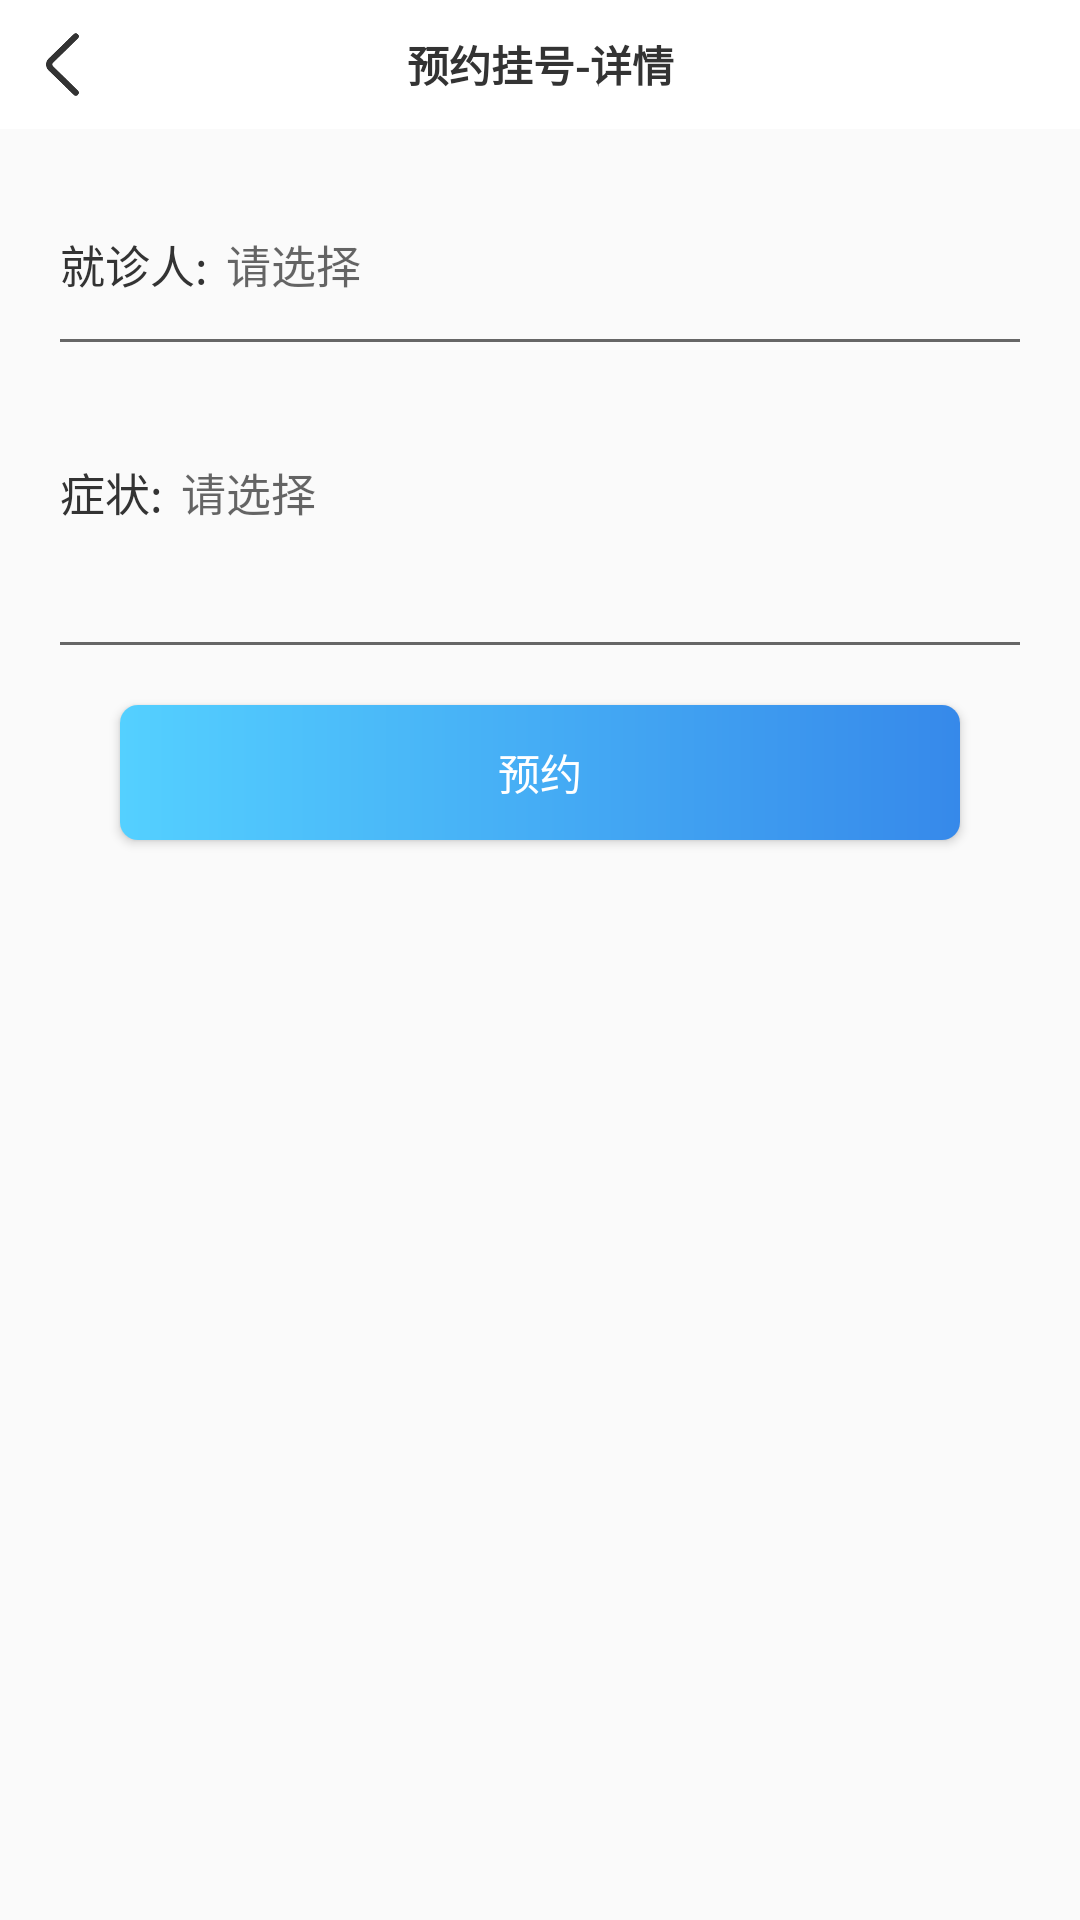

Write the Android layout XML for this screen, with the resource values it uses.
<!-- AndroidManifest.xml: application theme Theme.AppCompat.DayNight.NoActionBar -->
<!-- res/layout/activity_yygh_xq.xml -->
<?xml version="1.0" encoding="utf-8"?>
<androidx.constraintlayout.widget.ConstraintLayout xmlns:android="http://schemas.android.com/apk/res/android"
    xmlns:app="http://schemas.android.com/apk/res-auto"
    xmlns:tools="http://schemas.android.com/tools"
    android:layout_width="match_parent"
    android:layout_height="match_parent"
    tools:context=".Yygh_xq">
    <LinearLayout
        android:layout_width="match_parent"
        android:orientation="vertical"
        android:layout_height="match_parent">
        <RelativeLayout style="@style/top_bar">
            <ImageView
                android:id="@+id/back"
                style="@style/top_bar_return" />
            <TextView
                style="@style/top_bar_title"
                android:text="预约挂号-详情" />
        </RelativeLayout>
        <LinearLayout
            android:layout_width="match_parent"
            android:orientation="vertical"
            android:layout_margin="20dp"
            android:layout_height="match_parent">
            
            
            
            
            
            
            
            
            
            
            
            
            
            
            
            
            
            
            
            
            
            
            
            
            
            <LinearLayout
                android:layout_width="match_parent"
                android:layout_height="50dp"
                >
                <TextView
                    android:layout_width="wrap_content"
                    android:layout_height="match_parent"
                    android:text="就诊人:"
                    android:gravity="center_vertical"
                    android:textColor="#333"
                    android:textSize="15sp"/>
                <TextView
                    android:id="@+id/jzr"
                    android:layout_width="match_parent"
                    android:layout_height="match_parent"
                    android:hint="请选择"
                    android:layout_marginLeft="6dp"
                    android:gravity="center_vertical"
                    android:textColor="#333"
                    android:textSize="15sp"/>
            </LinearLayout>
            <View
                android:layout_width="match_parent"
                android:layout_height="1dp"
                android:background="#666"/>

            <LinearLayout
                android:layout_width="match_parent"
                android:layout_height="100dp"
                >
                <TextView
                    android:layout_width="wrap_content"
                    android:layout_height="match_parent"
                    android:text="症状:"
                    android:gravity="center_vertical"
                    android:textColor="#333"
                    android:textSize="15sp"/>
                <EditText
                    android:id="@+id/msg"
                    android:layout_width="match_parent"
                    android:layout_height="match_parent"
                    android:hint="请选择"
                    android:background="@null"
                    android:layout_marginLeft="6dp"
                    android:gravity="center_vertical"
                    android:textColor="#333"
                    android:textSize="15sp"/>
            </LinearLayout>
            <View
                android:layout_width="match_parent"
                android:layout_height="1dp"
                android:background="#666"/>
            <Button
                android:id="@+id/add"
                android:layout_width="match_parent"
                android:layout_height="45dp"
                android:background="@drawable/login_shape"
                android:layout_margin="20dp"
                android:text="预约"
                android:textSize="14sp"
                android:textColor="#fff"/>

        </LinearLayout>
    </LinearLayout>

</androidx.constraintlayout.widget.ConstraintLayout>
<!-- resources referenced by this layout -->
<resources>
  <!-- drawable login_shape (drawable) -->
  <?xml version="1.0" encoding="utf-8"?>
  
  <shape xmlns:android="http://schemas.android.com/apk/res/android"
      android:shape="rectangle">
      <gradient
          android:angle="0"
          android:endColor="#3689ea"
          android:startColor="#54d0ff"
          android:type="linear" />
      <corners android:radius="6dp"/>
  
  </shape>
  <style name="top_bar">
          <item name="android:layout_width">match_parent</item>
          <item name="android:layout_height">43dp</item>
          <item name="android:background">#ffffff</item>
      </style>
  <style name="top_bar_return">
          <item name="android:layout_width">25dp</item>
          <item name="android:layout_height">25dp</item>
          <item name="android:src">@mipmap/back</item>
          <item name="android:gravity">center</item>
          <item name="android:scaleType">fitXY</item>
          <item name="android:layout_marginLeft">9dp</item>
          <item name="android:layout_marginTop">9dp</item>
      </style>
  <style name="top_bar_title">
          <item name="android:layout_width">match_parent</item>
          <item name="android:layout_height">43dp</item>
          <item name="android:gravity">center</item>
          <item name="android:layout_marginLeft">66dp</item>
          <item name="android:layout_marginRight">66dp</item>
          <item name="android:textSize">14sp</item>
          <item name="android:textStyle">bold</item>
          <item name="android:textColor">#333</item>
      </style>
</resources>
